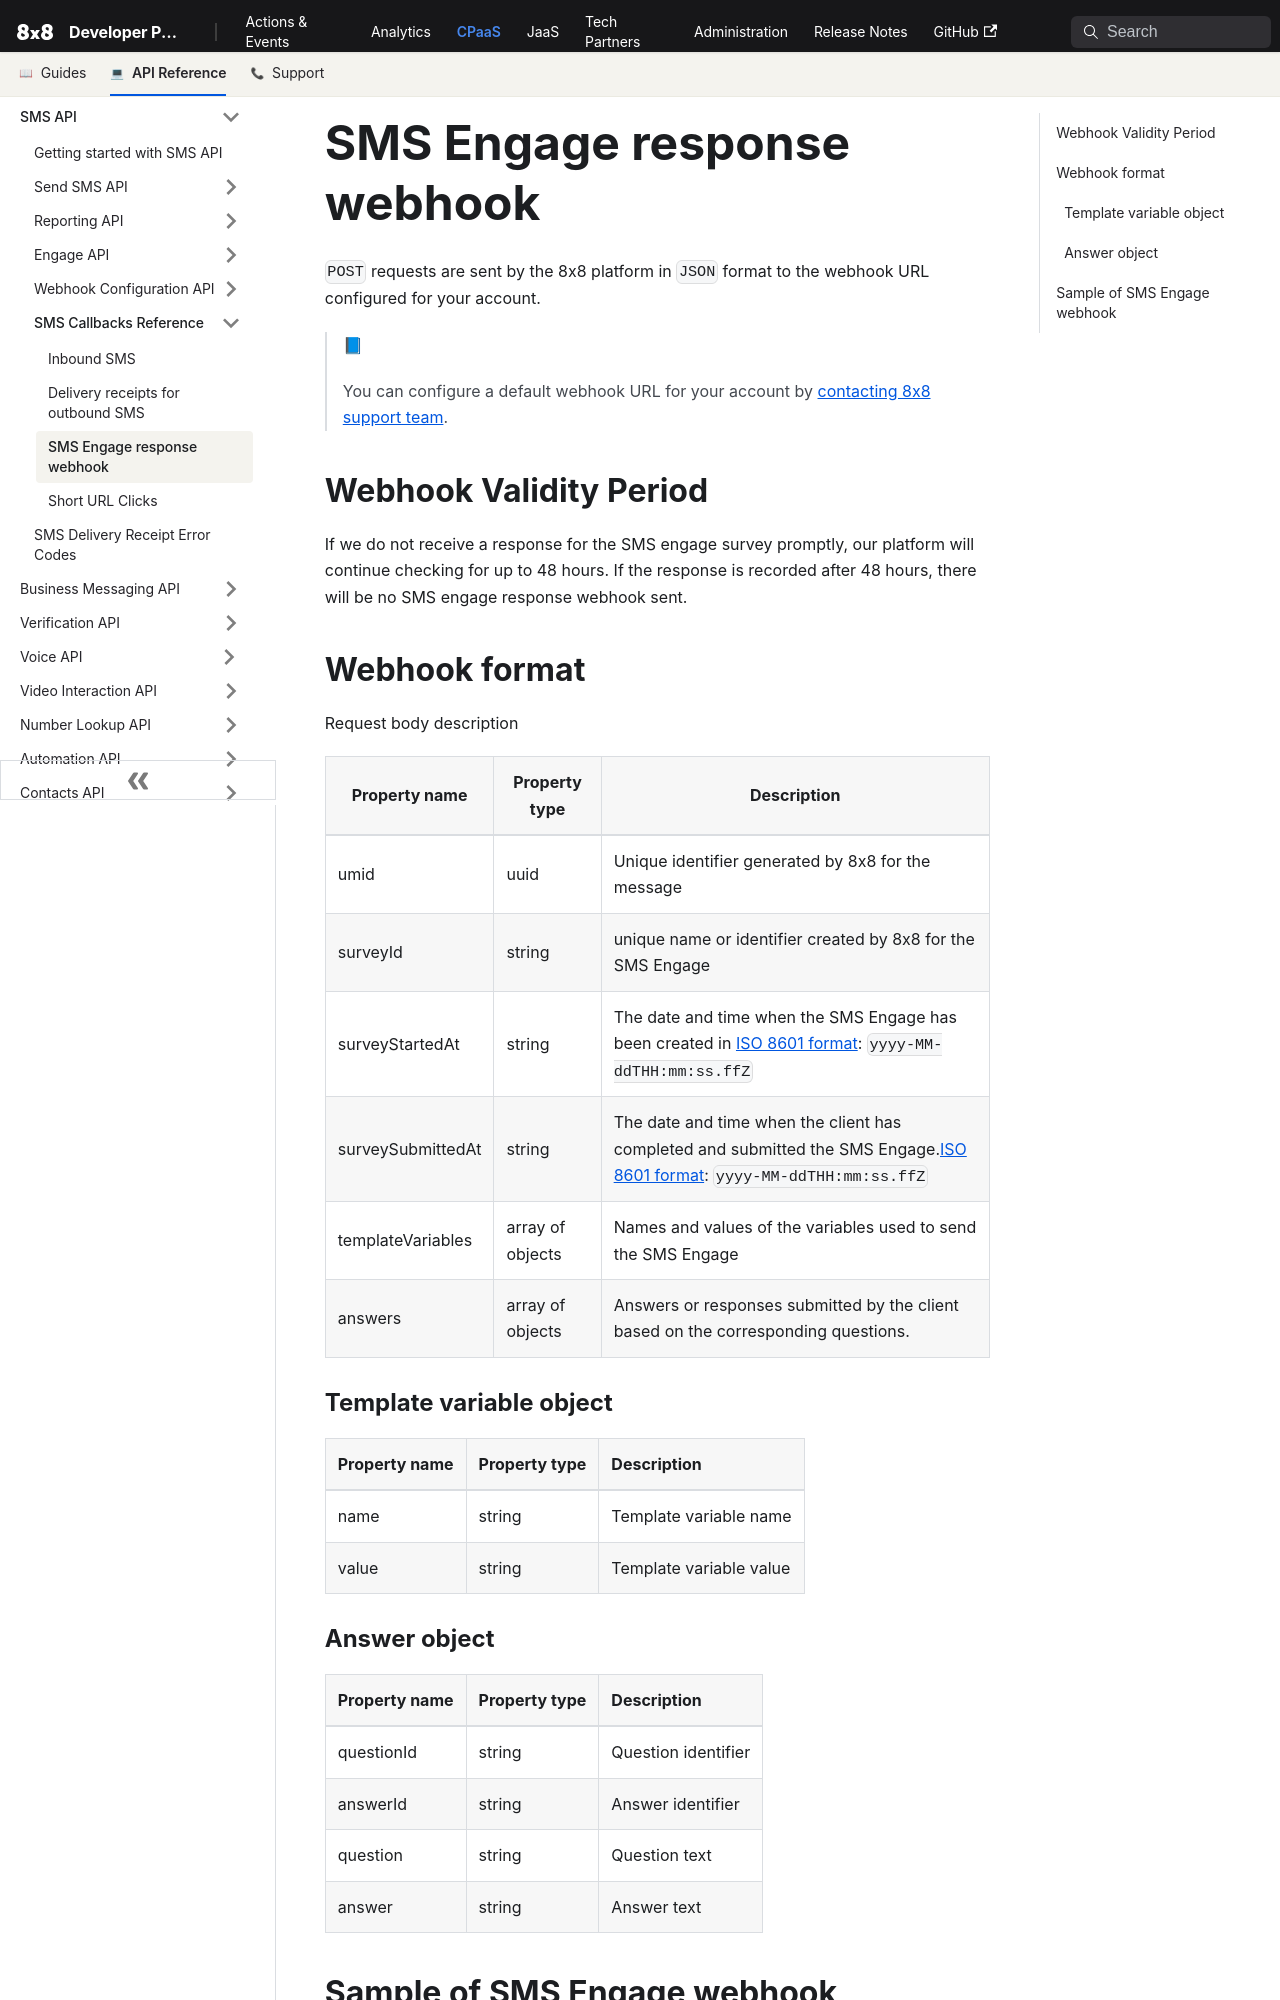

repository: 8x8Cloud/public-developer-docs · page: connect/docs/sms-engage-response-webhook/index.html · generator: docusaurus

# SMS Engage response webhook

`POST` requests are sent by the 8x8 platform in `JSON` format to the webhook URL configured for your account.

> 📘
>
> You can configure a default webhook URL for your account by [contacting 8x8 support team](mailto:cpaas-support@8x8.com).
>
>

## Webhook Validity Period

If we do not receive a response for the SMS engage survey promptly, our platform will continue checking for up to 48 hours. If the response is recorded after 48 hours, there will be no SMS engage response webhook sent.

## Webhook format

Request body description

| Property name | Property type | Description |
| --- | --- | --- |
| umid | uuid | Unique identifier generated by 8x8 for the message |
| surveyId | string | unique name or identifier created by 8x8 for the SMS Engage |
| surveyStartedAt | string | The date and time when the SMS Engage has been created in [ISO 8601 format](https://en.wikipedia.org/wiki/ISO_8601): `yyyy-MM-ddTHH:mm:ss.ffZ` |
| surveySubmittedAt | string | The date and time when the client has completed and submitted the SMS Engage.[ISO 8601 format](https://en.wikipedia.org/wiki/ISO_8601): `yyyy-MM-ddTHH:mm:ss.ffZ` |
| templateVariables | array of objects | Names and values of the variables used to send the SMS Engage |
| answers | array of objects | Answers or responses submitted by the client based on the corresponding questions. |

### Template variable object

| Property name | Property type | Description             |
| :------------ | :------------ | :---------------------- |
| name          | string        | Template variable name  |
| value         | string        | Template variable value |
